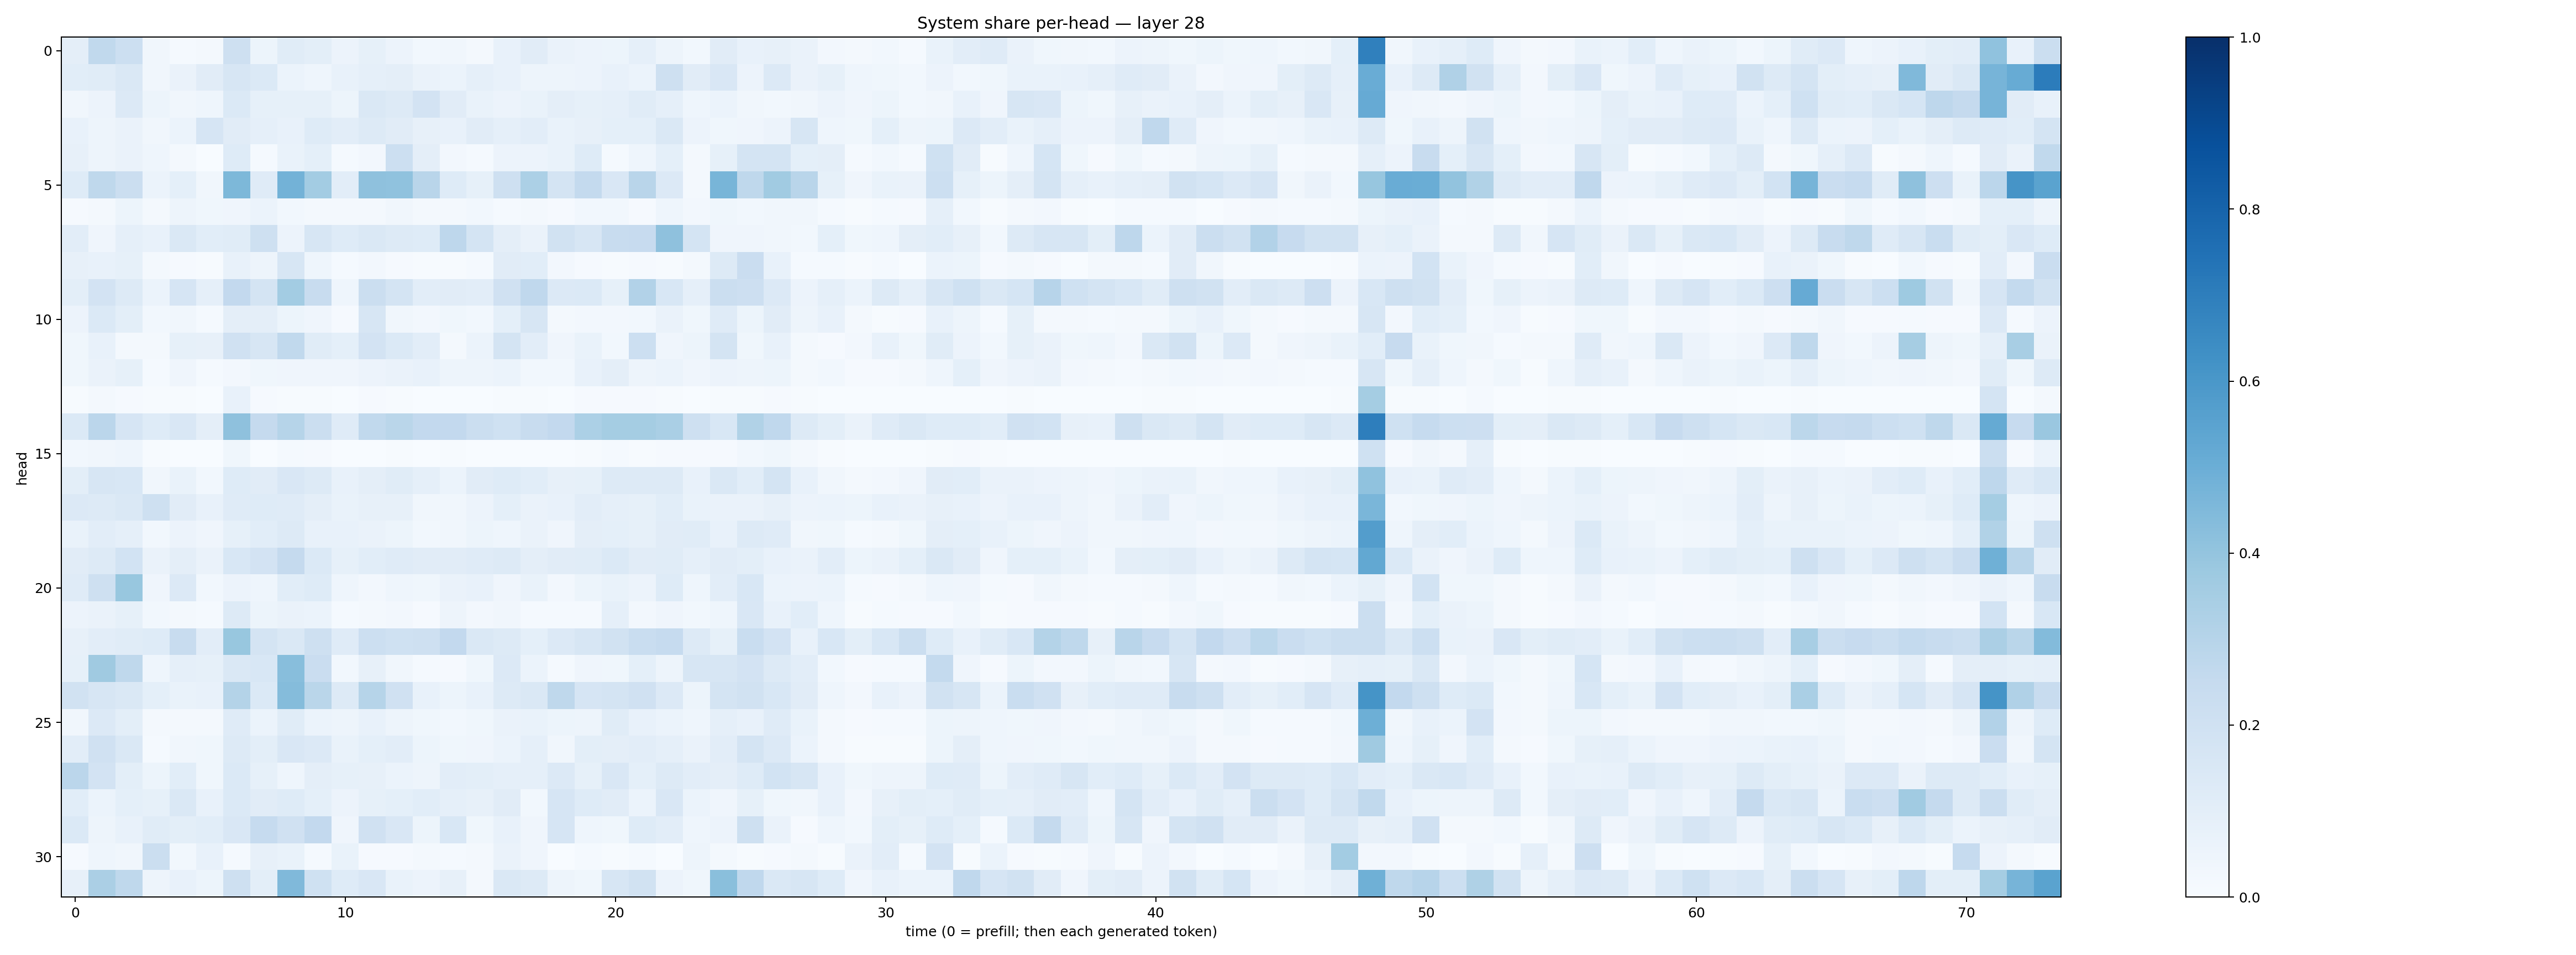

The table this chart was drawn from, first rows:
0.09587877, 0.2625311, 0.21549444, 0.032590594, 0.014495316, 0.016424585, 0.21025303, 0.052548923, 0.11532347, 0.10146607, 0.057335503, 0.08440867, 0.054852605, 0.029112944, 0.03301982, 0.0227016, 0.07404531, 0.11184157, 0.06336288, 0.05707224, 0.052079473, 0.08607561, 0.047169395, 0.030522073
0.1068, 0.1151, 0.1429, 0.03127, 0.066, 0.1098, 0.1583, 0.1384, 0.05936, 0.04479, 0.07786, 0.08853, 0.09571, 0.0637, 0.0589, 0.08951, 0.07616, 0.04905, 0.04811, 0.05558, 0.07583, 0.06005, 0.2056, 0.1101
0.03504, 0.05696, 0.1351, 0.05249, 0.03139, 0.04466, 0.1401, 0.08576, 0.08564, 0.08258, 0.05396, 0.1437, 0.1314, 0.181, 0.1112, 0.0675, 0.05814, 0.0693, 0.09613, 0.08554, 0.08973, 0.1133, 0.08945, 0.04467
0.07254, 0.05056, 0.06638, 0.03292, 0.06153, 0.1669, 0.112, 0.08749, 0.07779, 0.1244, 0.1042, 0.1287, 0.1115, 0.07947, 0.07412, 0.1094, 0.08889, 0.1029, 0.06905, 0.07947, 0.09183, 0.09323, 0.142, 0.05492
0.08066, 0.05063, 0.06263, 0.04366, 0.01744, 0.003188, 0.1211, 0.01412, 0.06834, 0.09109, 0.01537, 0.02387, 0.2168, 0.09468, 0.02571, 0.01444, 0.05554, 0.05612, 0.06819, 0.124, 0.01546, 0.04602, 0.09105, 0.01878
0.1221, 0.2717, 0.2203, 0.0601, 0.09366, 0.03369, 0.4556, 0.1199, 0.4785, 0.3577, 0.1047, 0.4127, 0.4079, 0.2913, 0.1214, 0.08377, 0.2087, 0.3308, 0.1759, 0.2554, 0.151, 0.2899, 0.1343, 0.02296
0.01149, 0.01863, 0.05184, 0.0172, 0.05061, 0.03704, 0.03962, 0.05969, 0.02914, 0.02275, 0.01726, 0.01613, 0.03311, 0.0202, 0.01983, 0.02988, 0.01502, 0.02013, 0.009025, 0.03034, 0.02766, 0.009551, 0.04523, 0.02364
0.1029, 0.04205, 0.08732, 0.07632, 0.1474, 0.1093, 0.1158, 0.2103, 0.05728, 0.1609, 0.1212, 0.1433, 0.1305, 0.1248, 0.2769, 0.1775, 0.09649, 0.06615, 0.1943, 0.157, 0.2383, 0.2436, 0.413, 0.1735
0.07979, 0.07672, 0.08577, 0.01895, 0.008915, 0.005794, 0.07708, 0.04717, 0.1621, 0.04337, 0.01436, 0.0252, 0.01141, 0.004592, 0.004082, 0.01417, 0.1131, 0.1063, 0.02488, 0.01143, 0.006812, 0.01063, 0.005508, 0.02023
0.09856, 0.183, 0.1321, 0.05937, 0.1672, 0.08794, 0.2608, 0.1724, 0.3572, 0.239, 0.04624, 0.2206, 0.1721, 0.1044, 0.1106, 0.105, 0.1971, 0.2659, 0.1364, 0.139, 0.08439, 0.3118, 0.1544, 0.08656
0.05783, 0.1379, 0.1011, 0.02895, 0.03203, 0.01488, 0.09753, 0.0944, 0.05226, 0.04141, 0.009949, 0.1619, 0.03274, 0.02594, 0.03632, 0.02836, 0.09054, 0.1598, 0.02338, 0.02609, 0.02734, 0.02846, 0.06263, 0.03739
0.03727, 0.07135, 0.01911, 0.02253, 0.08241, 0.08005, 0.1987, 0.1638, 0.2651, 0.116, 0.09171, 0.1819, 0.14, 0.1025, 0.02324, 0.06103, 0.1739, 0.1055, 0.04051, 0.0695, 0.02767, 0.2154, 0.03922, 0.05189
0.0366, 0.06592, 0.08462, 0.01351, 0.04, 0.01516, 0.02411, 0.0363, 0.04286, 0.04112, 0.03944, 0.05545, 0.06285, 0.07349, 0.04768, 0.04707, 0.05898, 0.03045, 0.02771, 0.07182, 0.09575, 0.04746, 0.06104, 0.04254
0.007081, 0.02054, 0.0101, 0.00704, 0.006071, 0.003262, 0.0753, 0.01005, 0.007775, 0.006055, 0.002311, 0.008705, 0.004485, 0.001015, 0.001665, 0.001185, 0.004522, 0.003917, 0.002291, 0.008038, 0.009771, 0.008323, 0.004926, 0.003115
0.1392, 0.282, 0.167, 0.1243, 0.1511, 0.09672, 0.4118, 0.252, 0.2981, 0.2253, 0.1205, 0.2632, 0.288, 0.2613, 0.2582, 0.2241, 0.2014, 0.2406, 0.2582, 0.3305, 0.3544, 0.3519, 0.3377, 0.2045
0.02958, 0.03302, 0.04372, 0.007301, 0.00157, 0.000534, 0.03793, 0.003071, 0.01357, 0.01014, 0.002566, 0.003086, 0.005653, 0.001915, 0.004898, 0.002387, 0.003002, 0.001736, 0.001776, 0.005977, 0.01408, 0.006808, 0.01066, 0.007873
0.1009, 0.1639, 0.1542, 0.03445, 0.06764, 0.03113, 0.1247, 0.1127, 0.1488, 0.1277, 0.07598, 0.09585, 0.1148, 0.0879, 0.05914, 0.1112, 0.1242, 0.1065, 0.08189, 0.08211, 0.1304, 0.1252, 0.1278, 0.07498
0.1344, 0.1263, 0.1471, 0.2082, 0.1114, 0.07228, 0.1188, 0.1213, 0.1176, 0.09626, 0.06641, 0.08, 0.07906, 0.03442, 0.03474, 0.05575, 0.09084, 0.06354, 0.07449, 0.1031, 0.08935, 0.08493, 0.1079, 0.06964
0.06842, 0.1047, 0.08694, 0.03032, 0.05664, 0.04074, 0.08573, 0.1067, 0.1284, 0.0761, 0.07542, 0.0625, 0.05162, 0.02949, 0.03499, 0.05394, 0.04402, 0.06253, 0.04209, 0.09659, 0.09252, 0.08373, 0.1105, 0.1171
0.1095, 0.1254, 0.1845, 0.06571, 0.09559, 0.06579, 0.1552, 0.1827, 0.2505, 0.1385, 0.0831, 0.109, 0.1178, 0.1098, 0.1104, 0.1195, 0.1321, 0.09572, 0.111, 0.1158, 0.137, 0.1115, 0.1154, 0.08703
0.1201, 0.2051, 0.3874, 0.0397, 0.1367, 0.03049, 0.05584, 0.04298, 0.1081, 0.1241, 0.04607, 0.02415, 0.04542, 0.03546, 0.06546, 0.0758, 0.04141, 0.06929, 0.02473, 0.0518, 0.06722, 0.05551, 0.1236, 0.0462
0.05601, 0.06616, 0.08335, 0.03069, 0.02102, 0.01477, 0.1326, 0.05429, 0.06326, 0.0594, 0.01206, 0.02333, 0.0237, 0.0114, 0.0483, 0.02396, 0.03174, 0.0128, 0.01368, 0.01428, 0.08609, 0.02367, 0.04112, 0.02934
0.07906, 0.1034, 0.1142, 0.1238, 0.2376, 0.1019, 0.3872, 0.1741, 0.1483, 0.2093, 0.1181, 0.2157, 0.1997, 0.2083, 0.2608, 0.148, 0.1298, 0.09, 0.1359, 0.16, 0.1936, 0.2318, 0.2462, 0.1267
0.08385, 0.3694, 0.2713, 0.04461, 0.08785, 0.08418, 0.1456, 0.1547, 0.4292, 0.228, 0.02854, 0.08176, 0.03276, 0.01278, 0.008003, 0.03798, 0.1367, 0.06002, 0.01401, 0.04125, 0.03809, 0.09006, 0.04717, 0.1588
0.1907, 0.1568, 0.1467, 0.08991, 0.06827, 0.07556, 0.3049, 0.138, 0.4351, 0.2881, 0.1286, 0.2977, 0.1959, 0.07577, 0.05303, 0.07619, 0.1295, 0.1423, 0.2701, 0.1658, 0.1727, 0.1988, 0.1341, 0.05364
0.03299, 0.1339, 0.09781, 0.01899, 0.02207, 0.01651, 0.1194, 0.06072, 0.1167, 0.06249, 0.05066, 0.07243, 0.04904, 0.03883, 0.0297, 0.03549, 0.06335, 0.06719, 0.05411, 0.04898, 0.1153, 0.07571, 0.06075, 0.04402
0.1049, 0.1958, 0.1419, 0.01476, 0.03156, 0.03718, 0.1258, 0.09866, 0.15, 0.1334, 0.0697, 0.09093, 0.1037, 0.05428, 0.03516, 0.03925, 0.062, 0.08706, 0.03446, 0.09987, 0.09405, 0.1036, 0.0898, 0.06507
0.2818, 0.1809, 0.1012, 0.05461, 0.1089, 0.03762, 0.139, 0.08335, 0.04583, 0.0962, 0.08509, 0.08166, 0.05917, 0.04841, 0.1032, 0.1008, 0.08891, 0.08606, 0.1336, 0.08371, 0.1512, 0.09059, 0.1305, 0.1041
0.106, 0.06032, 0.09208, 0.08481, 0.1451, 0.07523, 0.1386, 0.1096, 0.1241, 0.09018, 0.0559, 0.08532, 0.09162, 0.1056, 0.08664, 0.08047, 0.1103, 0.02742, 0.1678, 0.1231, 0.1115, 0.05999, 0.1511, 0.06198
0.137, 0.0496, 0.07585, 0.1138, 0.09964, 0.1072, 0.1518, 0.2469, 0.1954, 0.2593, 0.03918, 0.1959, 0.1517, 0.05349, 0.1551, 0.03559, 0.0759, 0.04271, 0.1663, 0.04665, 0.03532, 0.1235, 0.1036, 0.04676
0.01135, 0.04483, 0.0332, 0.2216, 0.02876, 0.07376, 0.01243, 0.07997, 0.06753, 0.01198, 0.06685, 0.01016, 0.01039, 0.0188, 0.01341, 0.01684, 0.0633, 0.03989, 0.003146, 0.015, 0.007446, 0.01408, 0.003293, 0.0504
0.08157, 0.3349, 0.2717, 0.04831, 0.07177, 0.05317, 0.2069, 0.09826, 0.446, 0.2015, 0.1214, 0.1499, 0.0689, 0.05505, 0.07956, 0.02315, 0.148, 0.1318, 0.04854, 0.03804, 0.1631, 0.1948, 0.05744, 0.03897
